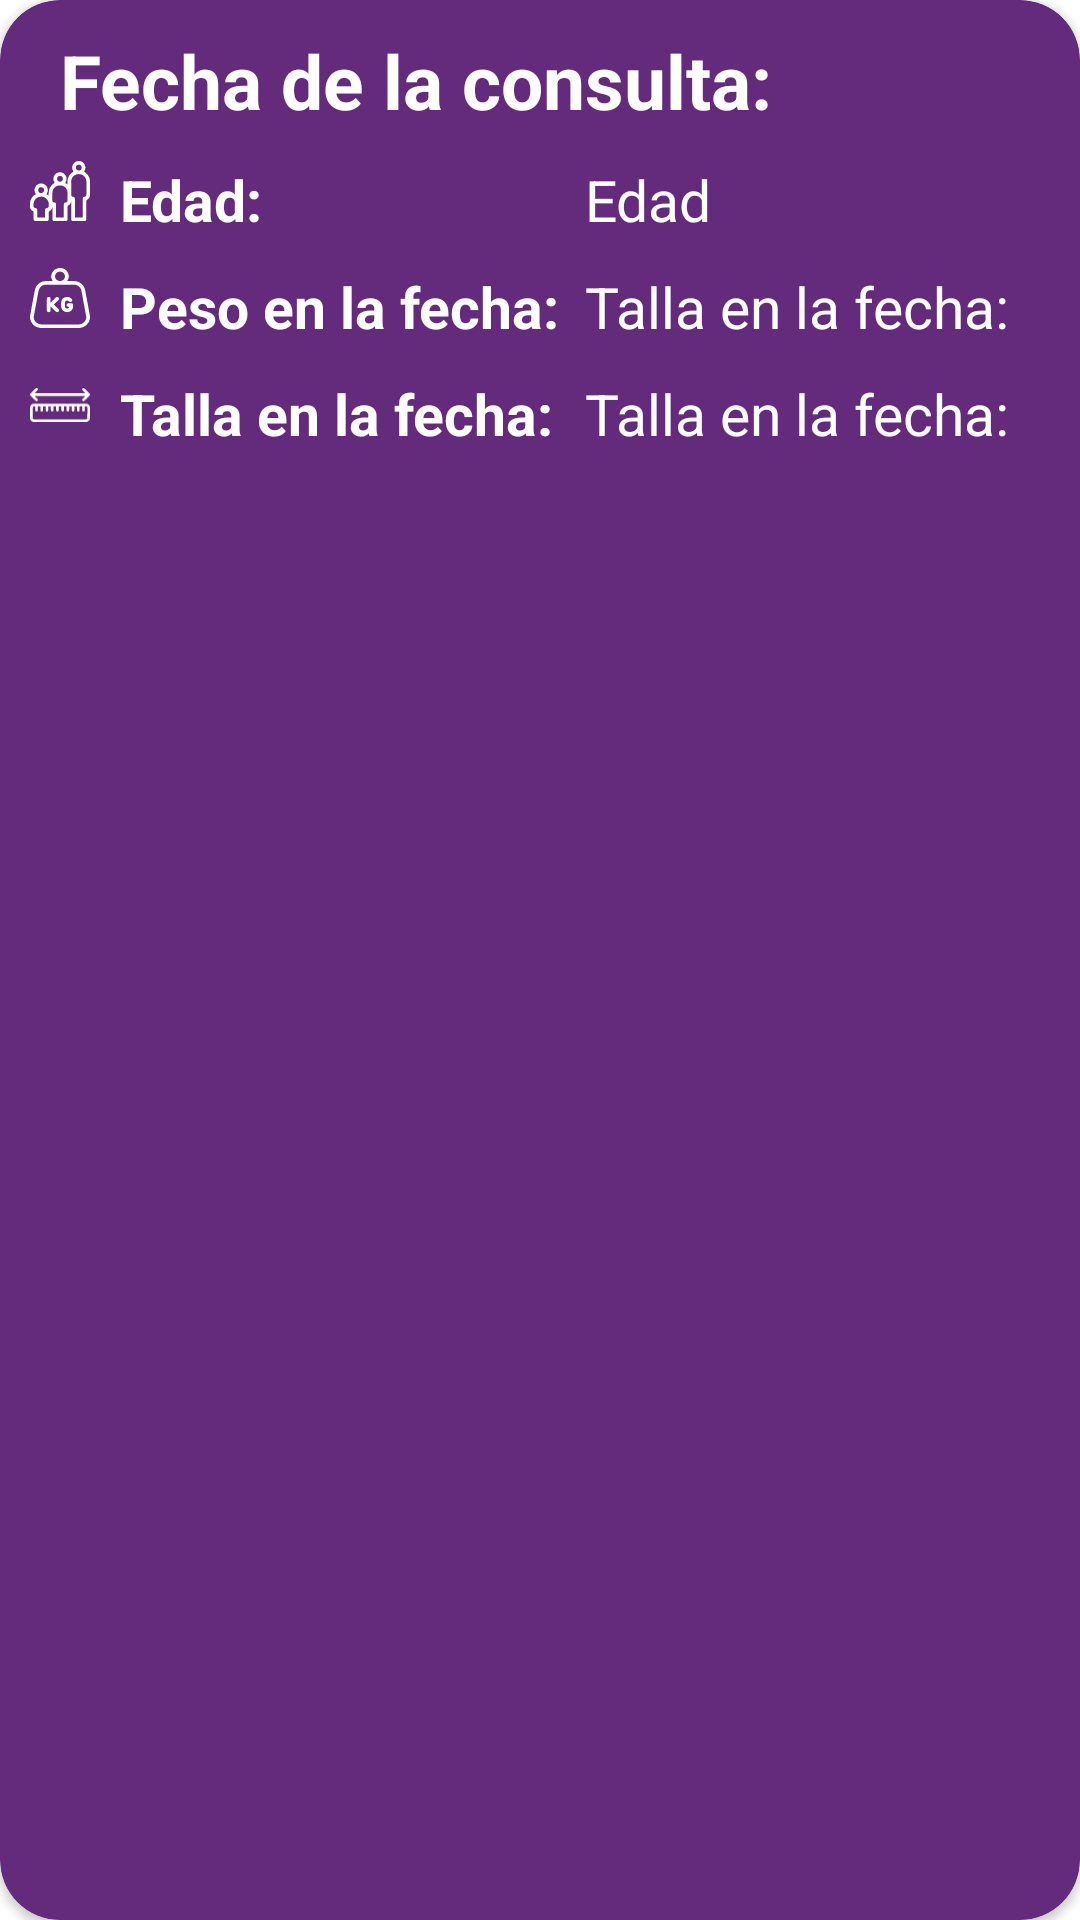

Layout XML and referenced resources for this Android screen:
<!-- AndroidManifest.xml: application theme AppTheme -->
<!-- res/layout/view_cita.xml -->
<?xml version="1.0" encoding="utf-8"?>
<androidx.cardview.widget.CardView xmlns:android="http://schemas.android.com/apk/res/android"
    xmlns:app="http://schemas.android.com/apk/res-auto"
    android:id="@+id/cardCita"
    android:layout_width="match_parent"
    android:layout_height="wrap_content"
    android:layout_marginBottom="10dp"
    app:cardBackgroundColor="@color/purple_200"
    app:cardCornerRadius="20dp">

    <RelativeLayout
        android:layout_width="match_parent"
        android:layout_height="wrap_content">

        <ImageView
            android:layout_width="39dp"
            android:layout_height="31dp"
            android:id="@+id/delete_cita"
            android:layout_alignParentEnd="true"
            android:src="@drawable/ic_baseline_delete_24"
            android:layout_marginTop="10dp"
            android:layout_marginRight="10dp">
        </ImageView>

        <LinearLayout
            android:layout_width="match_parent"
            android:layout_height="wrap_content"
            android:orientation="vertical"
            android:padding="10dp">

            <TextView
                android:id="@+id/textViewFecha"
                android:layout_width="match_parent"
                android:layout_height="wrap_content"
                android:text="Fecha de la consulta: "
                android:textColor="@color/white"
                android:textSize="25sp"
                android:layout_marginLeft="10dp"
                android:autoSizeTextType="uniform"
                android:textStyle="bold" />

            <LinearLayout
                android:layout_width="match_parent"
                android:layout_height="wrap_content"
                android:orientation="horizontal">

                <ImageView
                    android:layout_width="20dp"
                    android:layout_height="20dp"
                    android:layout_alignParentEnd="true"
                    android:src="@drawable/edad_blanco"
                    android:layout_marginTop="10dp">
                </ImageView>

                <TextView
                    android:id="@+id/textViewCel"
                    android:layout_width="0dp"
                    android:layout_height="wrap_content"
                    android:layout_marginLeft="10dp"
                    android:layout_marginTop="10dp"
                    android:layout_weight="1"
                    android:textSize="19dp"
                    android:autoSizeTextType="uniform"
                    android:text="Edad: "
                    android:textColor="@color/white"
                    android:textStyle="bold" />

                <TextView
                    android:id="@+id/edad_cita"
                    android:layout_width="0dp"
                    android:layout_height="wrap_content"
                    android:layout_marginTop="10dp"
                    android:layout_weight="1"
                    android:textSize="19dp"
                    android:autoSizeTextType="uniform"
                    android:text="Edad "
                    android:textColor="@color/white" />
            </LinearLayout>

            <LinearLayout
                android:layout_width="match_parent"
                android:layout_height="wrap_content"
                android:orientation="horizontal">

                <ImageView
                    android:layout_width="20dp"
                    android:layout_height="20dp"
                    android:layout_alignParentEnd="true"
                    android:src="@drawable/peso_blanco"
                    android:layout_marginTop="10dp">
                </ImageView>

                <TextView
                    android:id="@+id/textViewPeso"
                    android:layout_width="0dp"
                    android:layout_height="wrap_content"
                    android:layout_marginLeft="10dp"
                    android:layout_marginTop="10dp"
                    android:layout_weight="1"
                    android:text="Peso en la fecha: "
                    android:textSize="19dp"
                    android:autoSizeTextType="uniform"
                    android:textColor="@color/white"
                    android:textStyle="bold" />

                <TextView
                    android:id="@+id/peso_cita"
                    android:layout_width="0dp"
                    android:layout_height="wrap_content"
                    android:layout_marginTop="10dp"
                    android:layout_weight="1"
                    android:text="Talla en la fecha: "
                    android:textSize="19dp"
                    android:autoSizeTextType="uniform"
                    android:textColor="@color/white" />
            </LinearLayout>

            <LinearLayout
                android:layout_width="match_parent"
                android:layout_height="wrap_content"
                android:layout_marginBottom="10dp"
                android:orientation="horizontal">

                <ImageView
                    android:layout_width="20dp"
                    android:layout_height="20dp"
                    android:layout_alignParentEnd="true"
                    android:src="@drawable/talla_blanca"
                    android:layout_marginTop="10dp">
                </ImageView>

                <TextView
                    android:id="@+id/textViewTalla"
                    android:layout_width="0dp"
                    android:layout_height="wrap_content"
                    android:layout_marginLeft="10dp"
                    android:layout_marginTop="10dp"
                    android:layout_weight="1"
                    android:text="Talla en la fecha: "
                    android:textColor="@color/white"
                    android:textSize="19dp"
                    android:autoSizeTextType="uniform"
                    android:textStyle="bold" />

                <TextView
                    android:id="@+id/talla_cita"
                    android:layout_width="0dp"
                    android:layout_height="wrap_content"
                    android:layout_marginTop="10dp"
                    android:layout_weight="1"
                    android:text="Talla en la fecha: "
                    android:textSize="19dp"
                    android:autoSizeTextType="uniform"
                    android:textColor="@color/white" />
            </LinearLayout>
        </LinearLayout>
    </RelativeLayout>
</androidx.cardview.widget.CardView>
<!-- resources referenced by this layout -->
<resources>
  <color name="purple_200">#642b7d</color>
  <color name="white">#FFFFFFFF</color>
  <!-- drawable edad_blanco: vector/xml drawable (drawable, 4026 chars, omitted) -->
  <!-- drawable peso_blanco: vector/xml drawable (drawable, 2652 chars, omitted) -->
  <!-- drawable talla_blanca: vector/xml drawable (drawable, 3283 chars, omitted) -->
  <style name="AppTheme" parent="Theme.MaterialComponents.Light.NoActionBar">
          <item name="colorPrimary">@color/purple_200</item>
          <item name="colorPrimaryDark">#FFFF</item>
          <item name="colorAccent">@color/purple_200</item>
          <item name="android:navigationBarColor">@color/white</item>
          <item name="android:statusBarColor">@color/purple_200</item>
          <item name="materialAlertDialogTheme">@style/ThemeOverlay.MaterialComponents.MaterialAlertDialog</item>
      </style>
</resources>
